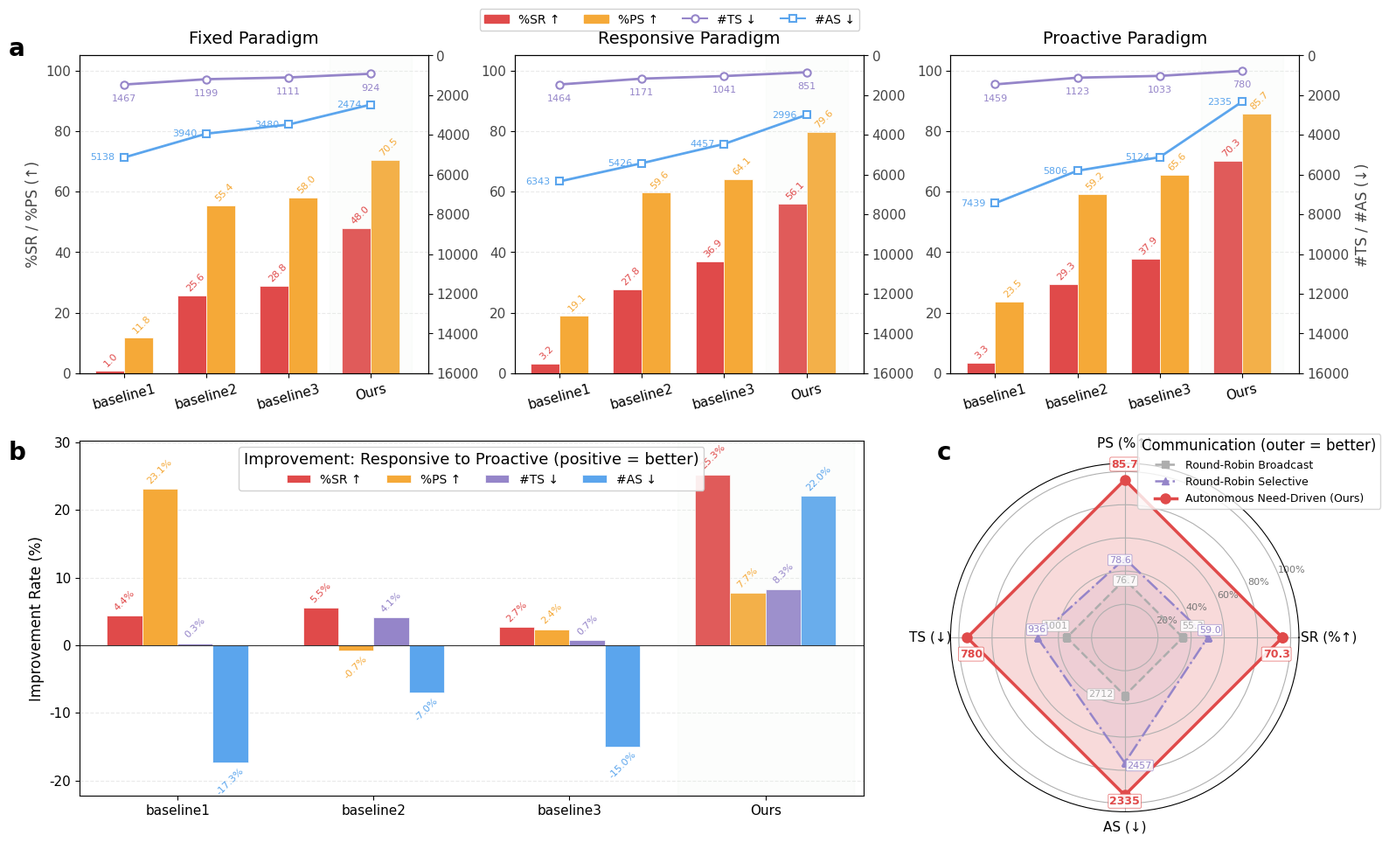

Write the Python code that produced this figure. (Note: this script raises an exception after producing the figure.)
from pathlib import Path

import matplotlib.gridspec as gridspec
import matplotlib.pyplot as plt
import numpy as np

plt.rcParams["font.family"] = "Arial"
plt.rcParams["axes.unicode_minus"] = False
plt.rcParams["font.size"] = 11

FONT_SIZE_TITLE = 14
FONT_SIZE_LABEL = 12
FONT_SIZE_TICK = 11
FONT_SIZE_ANNOTATION = 8
FONT_SIZE_LEGEND = 10
FONT_SIZE_SUBPLOT_LABEL = 20

COLOR_SR = "#E04A4A"
COLOR_PS = "#F5A938"
COLOR_TS = "#9585C9"
COLOR_AS = "#5BA5ED"

COLOR_RADAR_1 = "#ADADAD"
COLOR_RADAR_2 = COLOR_TS
COLOR_RADAR_3 = COLOR_SR
colors_radar = [COLOR_RADAR_1, COLOR_RADAR_2, COLOR_RADAR_3]

COLOR_HIGHLIGHT = "#E8F4E8"

methods = ["baseline1", "baseline2", "baseline3", "Ours"]

data_fixed = {
    "SR": [0.97, 25.55, 28.75, 48.05],
    "PS": [11.85, 55.37, 58.03, 70.45],
    "TS": [1467.49, 1198.97, 1110.92, 924.18],
    "AS": [5137.86, 3939.63, 3479.88, 2473.87],
}

data_responsive = {
    "SR": [3.19, 27.78, 36.94, 56.11],
    "PS": [19.11, 59.62, 64.10, 79.59],
    "TS": [1463.62, 1171.33, 1040.77, 851.07],
    "AS": [6342.63, 5426.06, 4456.87, 2995.72],
}

data_proactive = {
    "SR": [3.33, 29.31, 37.92, 70.28],
    "PS": [23.53, 59.18, 65.61, 85.71],
    "TS": [1459.24, 1123.27, 1033.18, 780.33],
    "AS": [7439.34, 5806.01, 5123.83, 2335.26],
}

paradigms = ["Fixed", "Responsive", "Proactive"]
all_data = [data_fixed, data_responsive, data_proactive]

improvement = {
    "SR": [(p - r) / r * 100 if r != 0 else 0 for p, r in zip(data_proactive["SR"], data_responsive["SR"])],
    "PS": [(p - r) / r * 100 if r != 0 else 0 for p, r in zip(data_proactive["PS"], data_responsive["PS"])],
    "TS": [(r - p) / r * 100 for r, p in zip(data_responsive["TS"], data_proactive["TS"])],
    "AS": [(r - p) / r * 100 for r, p in zip(data_responsive["AS"], data_proactive["AS"])],
}

comm_methods = ["Round-Robin Broadcast", "Round-Robin Selective", "Ours"]
comm_data = {
    "Round-Robin Broadcast": {"SR": 55.28, "PS": 76.71, "TS": 1001.40, "AS": 2712.42},
    "Round-Robin Selective": {"SR": 59.03, "PS": 78.61, "TS": 936.31, "AS": 2457.78},
    "Ours": {"SR": 70.28, "PS": 85.71, "TS": 780.33, "AS": 2335.26},
}

fig = plt.figure(figsize=(18, 11))
gs = gridspec.GridSpec(
    2,
    3,
    figure=fig,
    height_ratios=[0.85, 0.95],
    width_ratios=[1, 1, 1],
    hspace=0.20,
    wspace=0.25,
)

axes_a = [fig.add_subplot(gs[0, i]) for i in range(3)]
x = np.arange(len(methods))
width = 0.35

for idx, (ax1, data, paradigm) in enumerate(zip(axes_a, all_data, paradigms)):
    bars1 = ax1.bar(
        x - width / 2,
        data["SR"],
        width,
        label="%SR",
        color=COLOR_SR,
        edgecolor="white",
        linewidth=0.5,
    )
    bars2 = ax1.bar(
        x + width / 2,
        data["PS"],
        width,
        label="%PS",
        color=COLOR_PS,
        edgecolor="white",
        linewidth=0.5,
    )

    if idx == 0:
        ax1.set_ylabel("%SR / %PS (↑)", fontsize=FONT_SIZE_LABEL, color="#444444")
    ax1.set_xticks(x)
    ax1.set_xticklabels(methods, fontsize=FONT_SIZE_TICK, rotation=15)
    ax1.tick_params(axis="y", labelcolor="#444444", labelsize=FONT_SIZE_TICK)
    ax1.set_ylim(0, 105)

    for bar in bars1:
        height = bar.get_height()
        ax1.annotate(
            f"{height:.1f}",
            xy=(bar.get_x() + bar.get_width() / 4, height),
            xytext=(0, 2),
            textcoords="offset points",
            ha="left",
            va="bottom",
            fontsize=FONT_SIZE_ANNOTATION,
            color=COLOR_SR,
            rotation=45,
        )

    for bar in bars2:
        height = bar.get_height()
        ax1.annotate(
            f"{height:.1f}",
            xy=(bar.get_x() + bar.get_width() / 4, height),
            xytext=(0, 2),
            textcoords="offset points",
            ha="left",
            va="bottom",
            fontsize=FONT_SIZE_ANNOTATION,
            color=COLOR_PS,
            rotation=45,
        )

    ax2 = ax1.twinx()
    ax2.plot(
        x,
        data["TS"],
        "o-",
        color=COLOR_TS,
        linewidth=2,
        markersize=6,
        label="#TS",
        markerfacecolor="white",
        markeredgewidth=1.5,
    )
    ax2.plot(
        x,
        data["AS"],
        "s-",
        color=COLOR_AS,
        linewidth=2,
        markersize=6,
        label="#AS",
        markerfacecolor="white",
        markeredgewidth=1.5,
    )

    if idx == 2:
        ax2.set_ylabel("#TS / #AS (↓)", fontsize=FONT_SIZE_LABEL, color="#444444")
    ax2.tick_params(axis="y", labelcolor="#444444", labelsize=FONT_SIZE_TICK)
    ax2.set_ylim(16000, 0)

    for i, (ts, as_val) in enumerate(zip(data["TS"], data["AS"])):
        ax2.annotate(
            f"{ts:.0f}",
            xy=(i, ts),
            xytext=(0, -8),
            textcoords="offset points",
            ha="center",
            va="top",
            fontsize=FONT_SIZE_ANNOTATION,
            color=COLOR_TS,
        )
        ax2.annotate(
            f"{as_val:.0f}",
            xy=(i, as_val),
            xytext=(-8, 0),
            textcoords="offset points",
            ha="right",
            va="center",
            fontsize=FONT_SIZE_ANNOTATION,
            color=COLOR_AS,
        )

    ax1.set_title(f"{paradigm} Paradigm", fontsize=FONT_SIZE_TITLE, pad=10)
    ax1.yaxis.grid(True, linestyle="--", alpha=0.4, color="#CCCCCC")
    ax1.set_axisbelow(True)
    ax1.axvspan(2.5, 3.5, alpha=0.10, color=COLOR_HIGHLIGHT)

handles_a = [
    plt.Rectangle((0, 0), 1, 1, color=COLOR_SR, label="%SR"),
    plt.Rectangle((0, 0), 1, 1, color=COLOR_PS, label="%PS"),
    plt.Line2D(
        [0],
        [0],
        color=COLOR_TS,
        marker="o",
        markersize=6,
        markerfacecolor="white",
        markeredgewidth=1.5,
        label="#TS",
    ),
    plt.Line2D(
        [0],
        [0],
        color=COLOR_AS,
        marker="s",
        markersize=6,
        markerfacecolor="white",
        markeredgewidth=1.5,
        label="#AS",
    ),
]
fig.legend(
    handles=handles_a,
    labels=["%SR ↑", "%PS ↑", "#TS ↓", "#AS ↓"],
    loc="upper center",
    ncol=4,
    fontsize=FONT_SIZE_LEGEND,
    framealpha=0.9,
    bbox_to_anchor=(0.5, 0.935),
)
fig.text(0.08, 0.90, "a", fontsize=FONT_SIZE_SUBPLOT_LABEL, fontweight="bold", va="top")

ax_b = fig.add_subplot(gs[1, 0:2])
x_b = np.arange(len(methods))
width_b = 0.18

bars_sr = ax_b.bar(
    x_b - 1.5 * width_b,
    improvement["SR"],
    width_b,
    label="%SR ↑",
    color=COLOR_SR,
    edgecolor="white",
    linewidth=0.5,
)
bars_ps = ax_b.bar(
    x_b - 0.5 * width_b,
    improvement["PS"],
    width_b,
    label="%PS ↑",
    color=COLOR_PS,
    edgecolor="white",
    linewidth=0.5,
)
bars_ts = ax_b.bar(
    x_b + 0.5 * width_b,
    improvement["TS"],
    width_b,
    label="#TS ↓",
    color=COLOR_TS,
    edgecolor="white",
    linewidth=0.5,
)
bars_as = ax_b.bar(
    x_b + 1.5 * width_b,
    improvement["AS"],
    width_b,
    label="#AS ↓",
    color=COLOR_AS,
    edgecolor="white",
    linewidth=0.5,
)


def add_labels(bars, color, ax):
    for bar in bars:
        height = bar.get_height()
        va = "bottom" if height >= 0 else "top"
        offset = 1 if height >= 0 else -1
        ax.annotate(
            f"{height:.1f}%",
            xy=(bar.get_x() + bar.get_width() / 2, height),
            xytext=(0, offset * 3),
            textcoords="offset points",
            ha="center",
            va=va,
            fontsize=FONT_SIZE_ANNOTATION,
            color=color,
            rotation=45,
        )


add_labels(bars_sr, COLOR_SR, ax_b)
add_labels(bars_ps, COLOR_PS, ax_b)
add_labels(bars_ts, COLOR_TS, ax_b)
add_labels(bars_as, COLOR_AS, ax_b)

ax_b.axhline(y=0, color="#333333", linestyle="-", linewidth=0.8)
ax_b.set_ylabel("Improvement Rate (%)", fontsize=FONT_SIZE_LABEL)
ax_b.set_xticks(x_b)
ax_b.set_xticklabels(methods, fontsize=FONT_SIZE_TICK)
ax_b.tick_params(axis="y", labelsize=FONT_SIZE_TICK)
leg_b = ax_b.legend(
    loc="upper center",
    bbox_to_anchor=(0.5, 1.00),
    ncol=4,
    fontsize=FONT_SIZE_LEGEND,
    framealpha=0.9,
    title="Improvement: Responsive to Proactive (positive = better)",
)
leg_b.get_title().set_fontsize(FONT_SIZE_TITLE - 1)
ax_b.yaxis.grid(True, linestyle="--", alpha=0.4, color="#CCCCCC")
ax_b.set_axisbelow(True)
ax_b.axvspan(2.55, 3.45, alpha=0.10, color=COLOR_HIGHLIGHT)

y_min = min(
    min(improvement["SR"]),
    min(improvement["PS"]),
    min(improvement["TS"]),
    min(improvement["AS"]),
)
y_max = max(
    max(improvement["SR"]),
    max(improvement["PS"]),
    max(improvement["TS"]),
    max(improvement["AS"]),
)
ax_b.set_ylim(y_min - 5, y_max + 5)
ax_b.set_xlim(-0.5, len(methods) - 0.5)

fig.text(0.08, 0.48, "b", fontsize=FONT_SIZE_SUBPLOT_LABEL, fontweight="bold", va="top")

ax_c = fig.add_subplot(gs[1, 2], polar=True)
pos = ax_c.get_position()
ax_c.set_position([pos.x0, pos.y0 - 0.02, pos.width, pos.height])


def normalize_data(raw_values, methods_seq, directions):
    normalized = {m: [] for m in methods_seq}
    min_norm, max_norm = 0.35, 0.95

    for i in range(len(directions)):
        values = [raw_values[m][i] for m in methods_seq]
        min_val, max_val = min(values), max(values)

        for m in methods_seq:
            val = raw_values[m][i]
            if max_val == min_val:
                norm_val = max_norm
            else:
                ratio = (val - min_val) / (max_val - min_val)
                if not directions[i]:
                    ratio = 1 - ratio
                norm_val = min_norm + ratio * (max_norm - min_norm)
            normalized[m].append(norm_val)
    return normalized


metrics_radar = ["SR (%↑)", "PS (%↑)", "TS (↓)", "AS (↓)"]
directions = [True, True, False, False]
raw_values = {
    m: [comm_data[m]["SR"], comm_data[m]["PS"], comm_data[m]["TS"], comm_data[m]["AS"]]
    for m in comm_methods
}
normalized = normalize_data(raw_values, comm_methods, directions)

num_vars = len(metrics_radar)
angles = np.linspace(0, 2 * np.pi, num_vars, endpoint=False).tolist()
angles += angles[:1]

alphas = [0.10, 0.12, 0.20]
linewidths = [1.8, 1.8, 2.5]
linestyles = ["--", "-.", "-"]
markers = ["s", "^", "o"]

for idx, method in enumerate(comm_methods):
    values = normalized[method].copy()
    values += values[:1]

    label = "Autonomous Need-Driven (Ours)" if method == "Ours" else method
    ax_c.plot(
        angles,
        values,
        marker=markers[idx],
        linewidth=linewidths[idx],
        label=label,
        color=colors_radar[idx],
        linestyle=linestyles[idx],
        markersize=8 if method == "Ours" else 6,
    )
    ax_c.fill(angles, values, alpha=alphas[idx], color=colors_radar[idx])

ax_c.set_xticks(angles[:-1])
ax_c.set_xticklabels([])

label_positions = {
    "SR (%↑)": (angles[0], 1.23, "center"),
    "PS (%↑)": (angles[1], 1.17, "center"),
    "TS (↓)": (angles[2], 1.17, "center"),
    "AS (↓)": (angles[3], 1.14, "center"),
}
for label, (angle, radius, ha_align) in label_positions.items():
    ax_c.text(
        angle,
        radius,
        label,
        size=FONT_SIZE_TICK,
        ha=ha_align,
        va="center",
        fontweight="normal",
    )

ax_c.set_ylim(0, 1.05)
ax_c.set_yticks([0.2, 0.4, 0.6, 0.8, 1.0])
ax_c.set_yticklabels(["20%", "40%", "60%", "80%", "100%"], size=FONT_SIZE_ANNOTATION, color="#777777")
leg_c = ax_c.legend(
    loc="upper right",
    bbox_to_anchor=(1.25, 1.10),
    fontsize=FONT_SIZE_ANNOTATION + 1,
    frameon=True,
    fancybox=True,
    shadow=False,
    edgecolor="#CCCCCC",
    title="Communication (outer = better)",
)
leg_c.get_title().set_fontsize(FONT_SIZE_TITLE - 2)


def add_radar_annotations(ax, angle_seq, data, normed, methods_seq, colors):
    position_config = {
        0: [
            (0.20, 0.0, "left", "center"),
            (0.10, -0.05, "left", "center"),
            (-0.10, 0.05, "right", "center"),
        ],
        1: [
            (-0.20, 0.0, "right", "center"),
            (0.20, 0.0, "left", "center"),
            (0.0, 0.06, "center", "bottom"),
        ],
        2: [
            (-0.20, 0.0, "right", "center"),
            (-0.10, -0.05, "right", "center"),
            (0.10, 0.05, "left", "center"),
        ],
        3: [
            (-0.20, 0.0, "right", "center"),
            (0.02, -0.01, "left", "top"),
            (0.0, 0.07, "center", "bottom"),
        ],
    }

    for idx, method in enumerate(methods_seq):
        raw_vals = [data[method]["SR"], data[method]["PS"], data[method]["TS"], data[method]["AS"]]
        norm_vals = normed[method]
        color = colors[idx]

        for i, (angle, raw_val, norm_val) in enumerate(zip(angle_seq[:-1], raw_vals, norm_vals)):
            text = f"{raw_val:.1f}" if i < 2 else f"{int(raw_val)}"
            angle_off, r_off, ha, va = position_config[i][idx]
            r_pos = norm_val + r_off
            angle_pos = angle + angle_off
            fontsize = FONT_SIZE_ANNOTATION + 1 if method == "Ours" else FONT_SIZE_ANNOTATION
            fontweight = "bold" if method == "Ours" else "normal"

            ax.annotate(
                text,
                xy=(angle_pos, r_pos),
                fontsize=fontsize,
                fontweight=fontweight,
                color=color,
                ha=ha,
                va=va,
                bbox=dict(
                    boxstyle="round,pad=0.12",
                    facecolor="white",
                    edgecolor=color,
                    alpha=0.88,
                    linewidth=0.5,
                ),
            )


add_radar_annotations(ax_c, angles, comm_data, normalized, comm_methods, colors_radar)
fig.text(0.67, 0.48, "c", fontsize=FONT_SIZE_SUBPLOT_LABEL, fontweight="bold", va="top")

out_dir = Path(__file__).resolve().parent
png_path = out_dir / "main_figure_9.png"
pdf_path = out_dir / "main_figure_9.pdf"

plt.savefig(png_path, dpi=200, bbox_inches="tight", facecolor="white", edgecolor="none")
plt.savefig(pdf_path, bbox_inches="tight", facecolor="white", edgecolor="none")
plt.close(fig)

print(f"Saved: {png_path}")
print(f"Saved: {pdf_path}")
